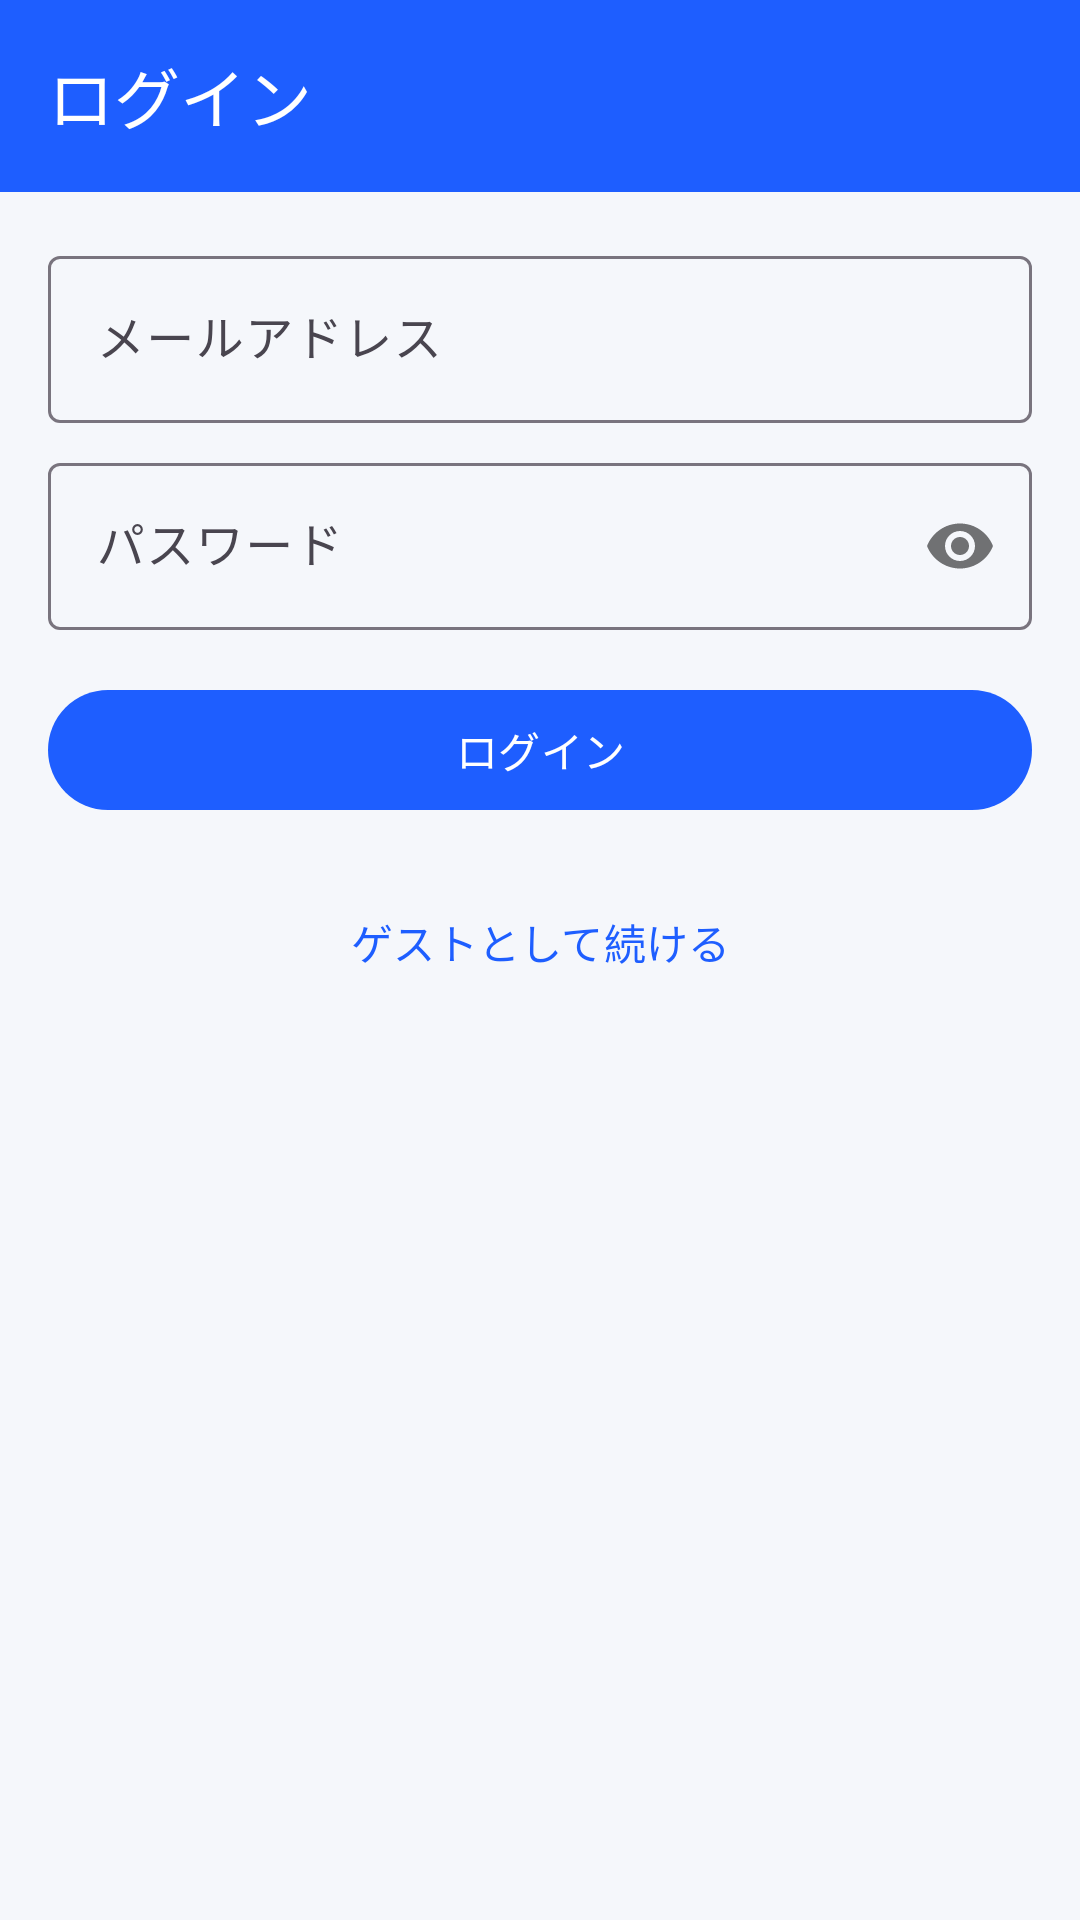

Write the Android layout XML for this screen, with the resource values it uses.
<!-- AndroidManifest.xml: application theme Theme.SkyBook -->
<!-- res/layout/activity_login.xml -->
<?xml version="1.0" encoding="utf-8"?>
<ScrollView xmlns:android="http://schemas.android.com/apk/res/android"
    xmlns:app="http://schemas.android.com/apk/res-auto"
    android:layout_width="match_parent"
    android:layout_height="match_parent"
    android:fillViewport="true">

    <LinearLayout
        android:layout_width="match_parent"
        android:layout_height="wrap_content"
        android:orientation="vertical">

        <com.google.android.material.appbar.MaterialToolbar
            android:id="@+id/login_toolbar"
            android:layout_width="match_parent"
            android:layout_height="wrap_content"
            android:minHeight="?attr/actionBarSize"
            android:background="?attr/colorPrimary"
            app:title="ログイン"
            app:titleTextColor="@android:color/white" />

        <TextView
            android:id="@+id/mypage_login_notice"
            android:layout_width="match_parent"
            android:layout_height="wrap_content"
            android:layout_margin="16dp"
            android:text="ログインが必要です"
            android:textColor="#D32F2F"
            android:visibility="gone"
            android:contentDescription="ログインが必要です" />

        <com.google.android.material.textfield.TextInputLayout
            android:id="@+id/login_email_layout"
            android:layout_width="match_parent"
            android:layout_height="wrap_content"
            android:layout_marginStart="16dp"
            android:layout_marginEnd="16dp"
            android:layout_marginTop="16dp"
            android:hint="メールアドレス">

            <com.google.android.material.textfield.TextInputEditText
                android:id="@+id/login_email"
                android:layout_width="match_parent"
                android:layout_height="wrap_content"
                android:inputType="textEmailAddress"
                android:maxLength="64"
                android:contentDescription="メールアドレス" />

        </com.google.android.material.textfield.TextInputLayout>

        <TextView
            android:id="@+id/login_email_error"
            android:layout_width="match_parent"
            android:layout_height="wrap_content"
            android:layout_marginStart="16dp"
            android:layout_marginEnd="16dp"
            android:textColor="#D32F2F"
            android:visibility="gone" />

        <com.google.android.material.textfield.TextInputLayout
            android:id="@+id/login_password_layout"
            android:layout_width="match_parent"
            android:layout_height="wrap_content"
            android:layout_marginStart="16dp"
            android:layout_marginEnd="16dp"
            android:layout_marginTop="8dp"
            app:passwordToggleEnabled="true"
            android:hint="パスワード">

            <com.google.android.material.textfield.TextInputEditText
                android:id="@+id/login_password"
                android:layout_width="match_parent"
                android:layout_height="wrap_content"
                android:inputType="textPassword"
                android:maxLength="32"
                android:contentDescription="パスワード" />

        </com.google.android.material.textfield.TextInputLayout>

        <TextView
            android:id="@+id/login_password_error"
            android:layout_width="match_parent"
            android:layout_height="wrap_content"
            android:layout_marginStart="16dp"
            android:layout_marginEnd="16dp"
            android:textColor="#D32F2F"
            android:visibility="gone" />

        <TextView
            android:id="@+id/login_form_error"
            android:layout_width="match_parent"
            android:layout_height="wrap_content"
            android:layout_marginStart="16dp"
            android:layout_marginEnd="16dp"
            android:layout_marginTop="8dp"
            android:textColor="#D32F2F"
            android:visibility="gone" />

        <com.google.android.material.button.MaterialButton
            android:id="@+id/login_submit"
            android:layout_width="match_parent"
            android:layout_height="wrap_content"
            android:layout_margin="16dp"
            android:text="ログイン"
            android:contentDescription="ログイン" />

        <com.google.android.material.button.MaterialButton
            android:id="@+id/login_guest"
            style="@style/Widget.Material3.Button.TextButton"
            android:layout_width="match_parent"
            android:layout_height="wrap_content"
            android:layout_marginStart="16dp"
            android:layout_marginEnd="16dp"
            android:layout_marginBottom="16dp"
            android:text="ゲストとして続ける"
            android:contentDescription="ゲストとして続ける" />

    </LinearLayout>

</ScrollView>
<!-- resources referenced by this layout -->
<resources>
  <style name="Theme.SkyBook" parent="Theme.Material3.DayNight.NoActionBar">
          <item name="colorPrimary">@color/skybook_primary</item>
          <item name="colorPrimaryVariant">@color/skybook_primary_dark</item>
          <item name="android:windowBackground">@color/skybook_bg</item>
      </style>
  <color name="skybook_primary">#1E5EFF</color>
  <color name="skybook_primary_dark">#1440B8</color>
  <color name="skybook_bg">#F5F7FB</color>
</resources>
